Image classification data set "dataset" (mithunbabu123/dogvscat on GitHub). Class labels (2): cat, dog.

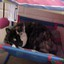
Label: cat

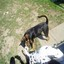
Label: dog

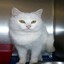
Label: cat

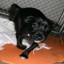
Label: dog

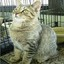
Label: cat

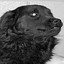
Label: dog
